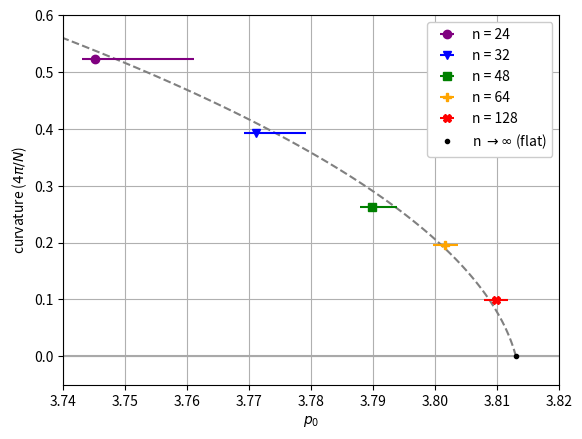

Write Python code to recreate this figure. (Note: this script raises an exception after producing the figure.)
#!/usr/bin/env /usr/bin/python3
import numpy as np
from matplotlib import pyplot as plt
from scipy.optimize import curve_fit

n_params = np.array([24, 32, 48, 64, 128])
curvatures = 4*np.pi/n_params
curvatures = np.append(curvatures,0)
high_errors = np.array([0.016, 0.008, 0.004, 0.002, 0.002])
low_errors = np.ones_like(high_errors)*0.002
sigmas = np.array([4.5,2.5,1.5,1,1,0.01]) #([8,4,2,1,1,0.01])
markers = np.array(['o', 'v', 's', 'P', 'X','.'])
colors = np.array(['purple', 'blue', 'green',
					'orange', 'red', 'black'])
p0_flat = 3.813
p0_fits = np.array([3.7451,3.7711,3.7898,3.8016,3.8098])
p0_fits_corrected = p0_fits + (high_errors - low_errors)/2
p0_fits = np.append(p0_fits, p0_flat)
p0_fits_corrected = np.append(p0_fits_corrected, p0_flat)

def SRP (R, n, A = 1): #spherical_regular_perimeter
	# (radius, number_sides, area)
	SL = 2*R*np.arccos( np.cos(np.pi/n) / np.cos(A/2/R**2/n - np.pi/n) )
	# lide_length
	return n*SL

R_params = np.sqrt(n_params/4/np.pi)
SRP_5 = SRP(R_params, 5)
SRP_4 = SRP(R_params, 4)
estimates = ((n_params-12)*SRP_5 + 12*SRP_4)/n_params
estimates = np.append(estimates, 3.812)

def F (x,a,b,c):
#	return a*np.sqrt(b-x)+c
	return a*x**2+b*x+c
params, covar = curve_fit(F, curvatures, p0_fits_corrected,
#							p0=[1,3.813,1], sigma=sigmas)
							p0=[1,1,-3.813], sigma=sigmas)
fig, ax = plt.subplots(1)
x_values = np.linspace(3.,4.,11)
ax.plot(x_values, np.zeros_like(x_values),
		color = 'darkgrey', linestyle = '-', marker = '')
#x = np.linspace(3.7,3.813,100)
x = np.linspace(0,0.6,100)
ax.plot(F(x,*params), x, color = 'gray', linestyle = '--', marker = '')
#ax.plot(estimates, curvatures)
ax.grid(True)
for index, n_param in enumerate(n_params):
	ax.errorbar(p0_fits[index],
				curvatures[index],
				xerr = np.array([[low_errors[index]],[high_errors[index]]]),
				color = colors[index], linestyle = '',
				marker = markers[index],
				label = 'n = {0:d}'.format(n_param))
ax.plot(p0_flat, 0,
		color = 'black', linestyle = '',
		marker = '.', label = r'n $\rightarrow \infty$ (flat)')
ax.set_ylim((-0.05,0.6))
ax.set_xlim((3.74,3.82))
ax.set_xlabel('$p_0$')
ax.set_ylabel('curvature ($4\pi/N$)')
handles,labels = ax.get_legend_handles_labels()
handles = np.roll(np.array(handles,dtype=object),-1)
labels = np.roll(np.array(labels,dtype=object),-1)
ax.legend(handles,labels,
		  loc = 'best', fancybox = True, framealpha = 1.)
plt.savefig('../plots/phase_diagram.svg')
plt.rc('pgf', texsystem='pdflatex')
plt.savefig('../plots/phase_diagram.pgf')
#plt.show()
